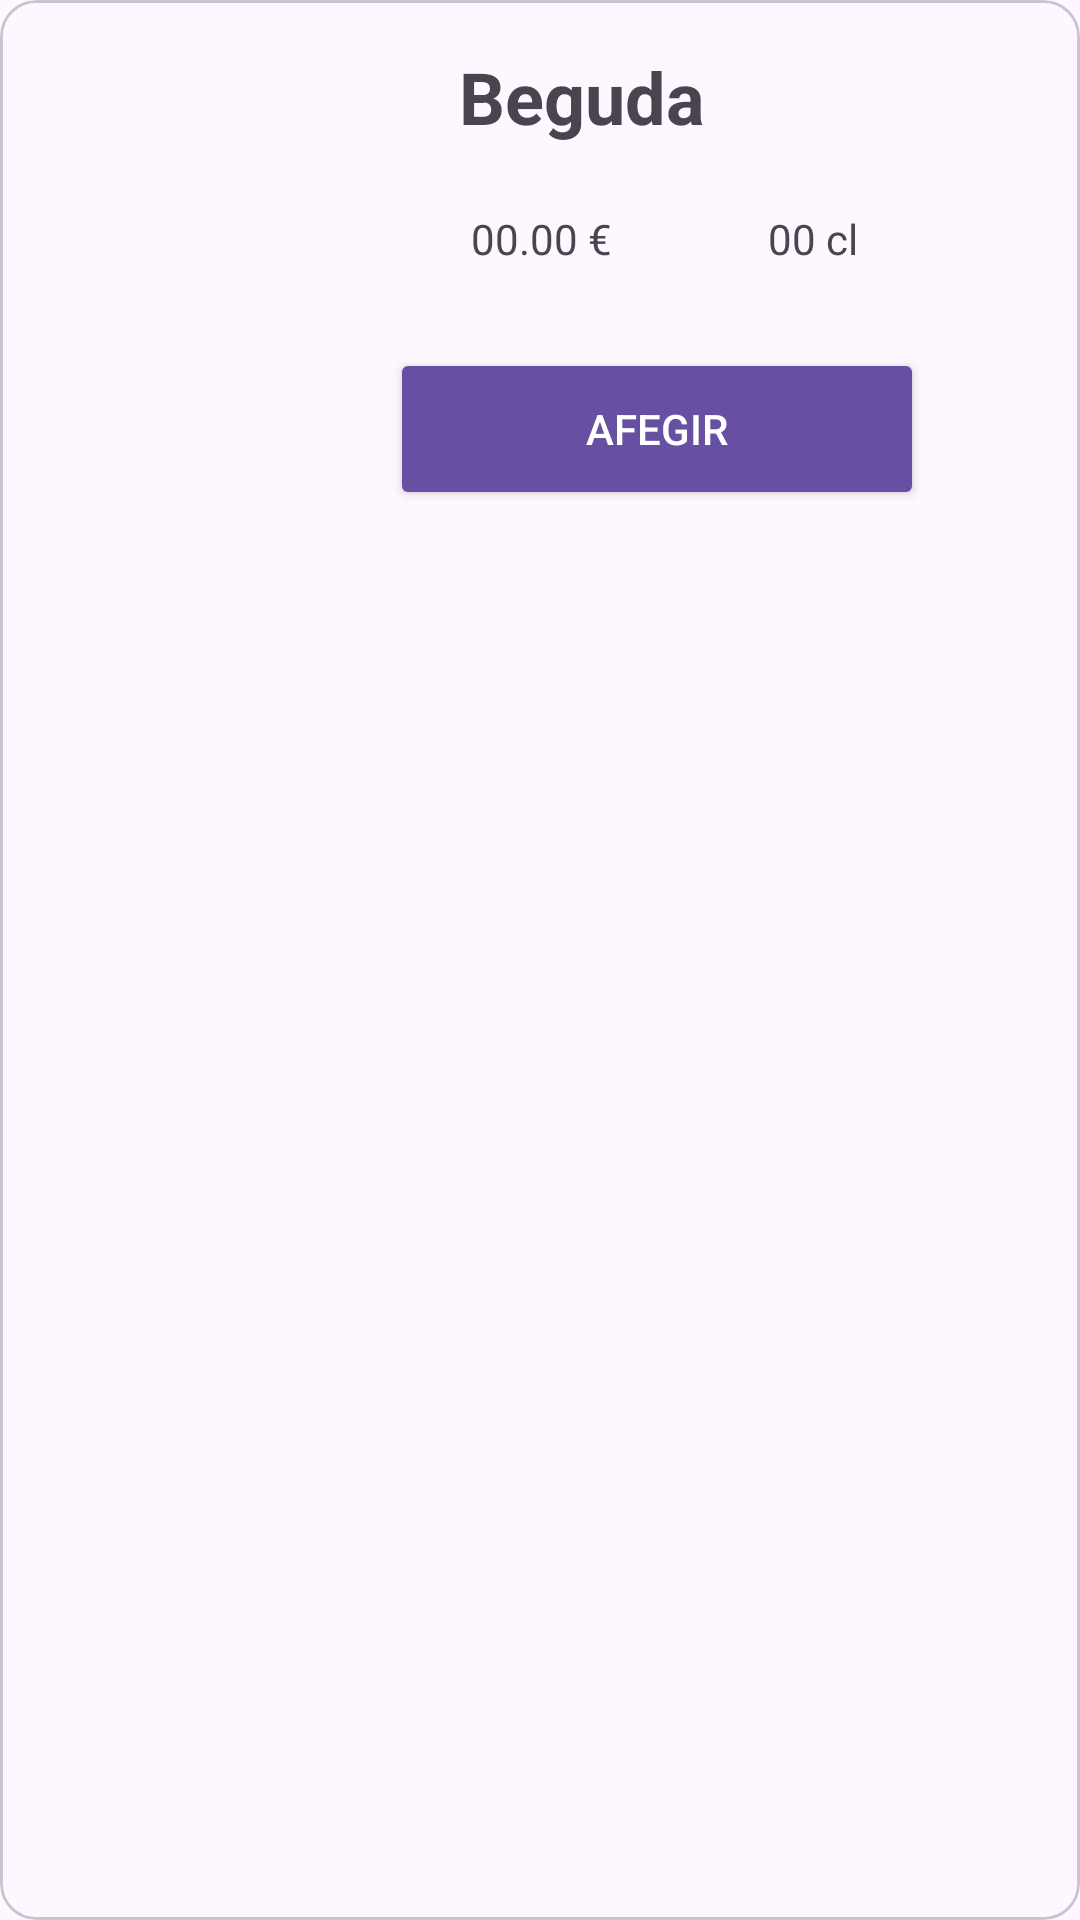

Produce the Android XML layout that renders to this screen, including the resource entries it uses.
<!-- AndroidManifest.xml: application theme Base.Theme.Cafeflow -->
<!-- res/layout/beguda_card.xml -->
<?xml version="1.0" encoding="utf-8"?>
<layout xmlns:tools="http://schemas.android.com/tools"
    xmlns:android="http://schemas.android.com/apk/res/android"
    xmlns:app="http://schemas.android.com/apk/res-auto">
    <com.google.android.material.card.MaterialCardView
        android:layout_width="match_parent"
        android:layout_height="186dp"
        >
        <androidx.constraintlayout.widget.ConstraintLayout
            android:layout_width="match_parent"
            android:layout_height="match_parent">


            <ImageView
                android:id="@+id/begudaImageView"
                android:layout_width="141dp"
                android:layout_height="186dp"
                app:layout_constraintStart_toStartOf="parent"
                app:layout_constraintTop_toTopOf="parent"
                app:srcCompat="@drawable/outline_beer_meal_24" />

            <TextView
                android:id="@+id/titolBegudaText"
                android:layout_width="239dp"
                android:layout_height="38dp"
                android:layout_marginStart="12dp"
                android:layout_marginTop="16dp"
                android:text="Beguda"
                android:textSize="24sp"
                android:textStyle="bold"
                app:layout_constraintStart_toEndOf="@+id/begudaImageView"
                app:layout_constraintTop_toTopOf="parent" />

            <TextView
                android:id="@+id/preuBegudaText"
                android:layout_width="wrap_content"
                android:layout_height="wrap_content"
                android:layout_marginStart="4dp"
                android:layout_marginTop="16dp"
                android:text="00.00 €"
                app:layout_constraintStart_toStartOf="@+id/titolBegudaText"
                app:layout_constraintTop_toBottomOf="@+id/titolBegudaText" />

            <TextView
                android:id="@+id/volumBegudaText"
                android:layout_width="wrap_content"
                android:layout_height="wrap_content"
                android:layout_marginStart="52dp"
                android:layout_marginBottom="52dp"
                android:text="00 cl"
                app:layout_constraintBottom_toBottomOf="parent"
                app:layout_constraintStart_toEndOf="@+id/preuBegudaText"
                app:layout_constraintTop_toTopOf="@+id/preuBegudaText"
                app:layout_constraintVertical_bias="0.0" />

            <Button
                android:id="@+id/afegirBegudaButton"
                style="@style/Widget.AppCompat.Button.Colored"
                android:layout_width="178dp"
                android:layout_height="54dp"
                android:layout_marginTop="116dp"
                android:layout_marginEnd="52dp"
                android:text="Afegir"
                app:layout_constraintEnd_toEndOf="parent"
                app:layout_constraintTop_toTopOf="parent" />

        </androidx.constraintlayout.widget.ConstraintLayout>


    </com.google.android.material.card.MaterialCardView>
</layout>
<!-- resources referenced by this layout -->
<resources>
  <style name="Base.Theme.Cafeflow" parent="Theme.Material3.DayNight.NoActionBar">
          
          
          <item name="android:background"> @color/app_background</item>
      </style>
  <color name="app_background">#000000FF</color>
</resources>
